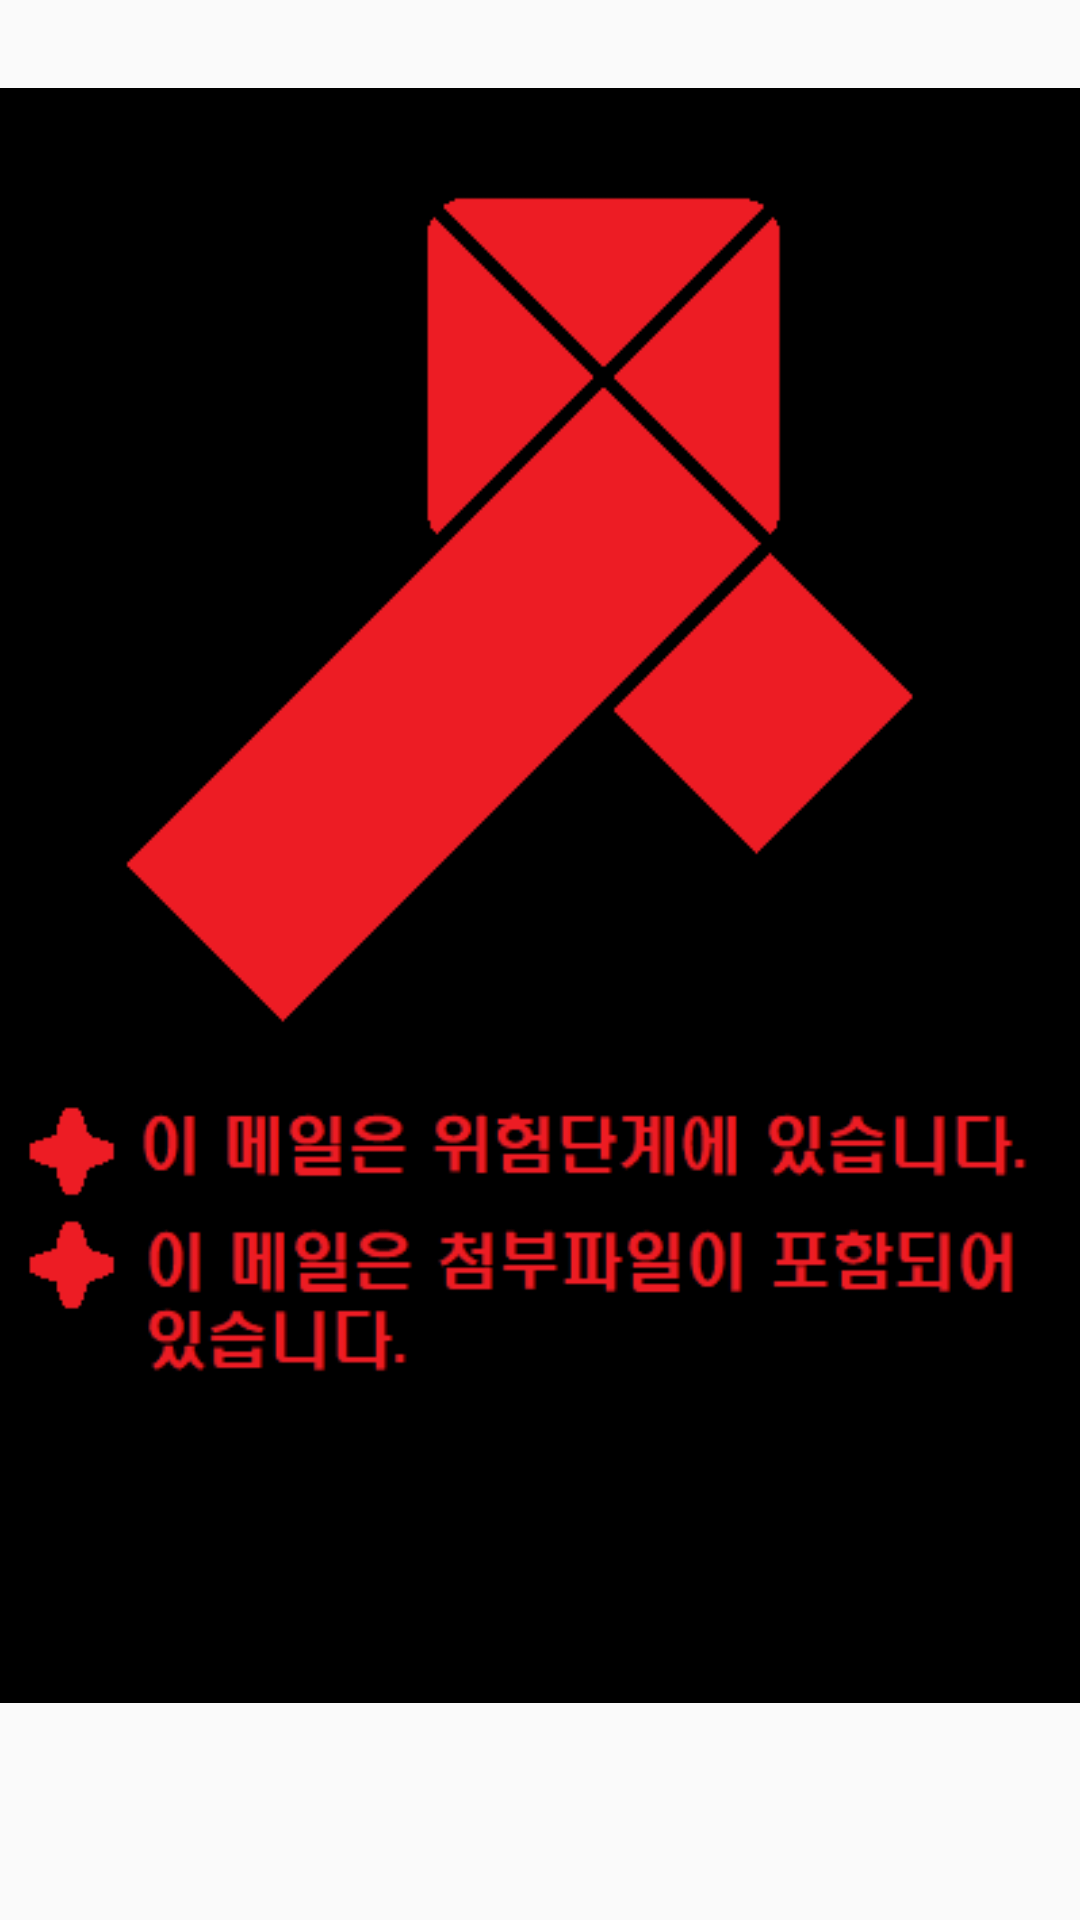

Reconstruct the res/layout file that produces this screen, plus the resources it refers to.
<!-- AndroidManifest.xml: application theme AppTheme -->
<!-- res/layout/activity_result_popup4.xml -->
<LinearLayout xmlns:android="http://schemas.android.com/apk/res/android"
    android:layout_width="150dp"
    android:layout_height="150dp">

    <ImageView
        android:contentDescription="@string/img_message"
        android:id="@+id/img"
        android:layout_width="wrap_content"
        android:layout_height="wrap_content"
        android:src="@drawable/popup4" />

</LinearLayout>
<!-- resources referenced by this layout -->
<resources>
  <!-- drawable popup4: png bitmap (drawable, 12041 bytes) -->
  <string name="img_message">Image</string>
  <style name="AppTheme" parent="Theme.AppCompat.Light.DarkActionBar">
          
          <item name="colorPrimary">@color/colorPrimary</item>
          <item name="colorPrimaryDark">@color/colorPrimaryDark</item>
          <item name="colorAccent">@color/colorAccent</item>
      </style>
  <!-- not gathered from this repository: default colours our renderer supplied (Android Studio template values) -->
  <color name="colorPrimary">#FF6200EE</color>
  <color name="colorPrimaryDark">#FF3700B3</color>
  <color name="colorAccent">#FF03DAC5</color>
</resources>
